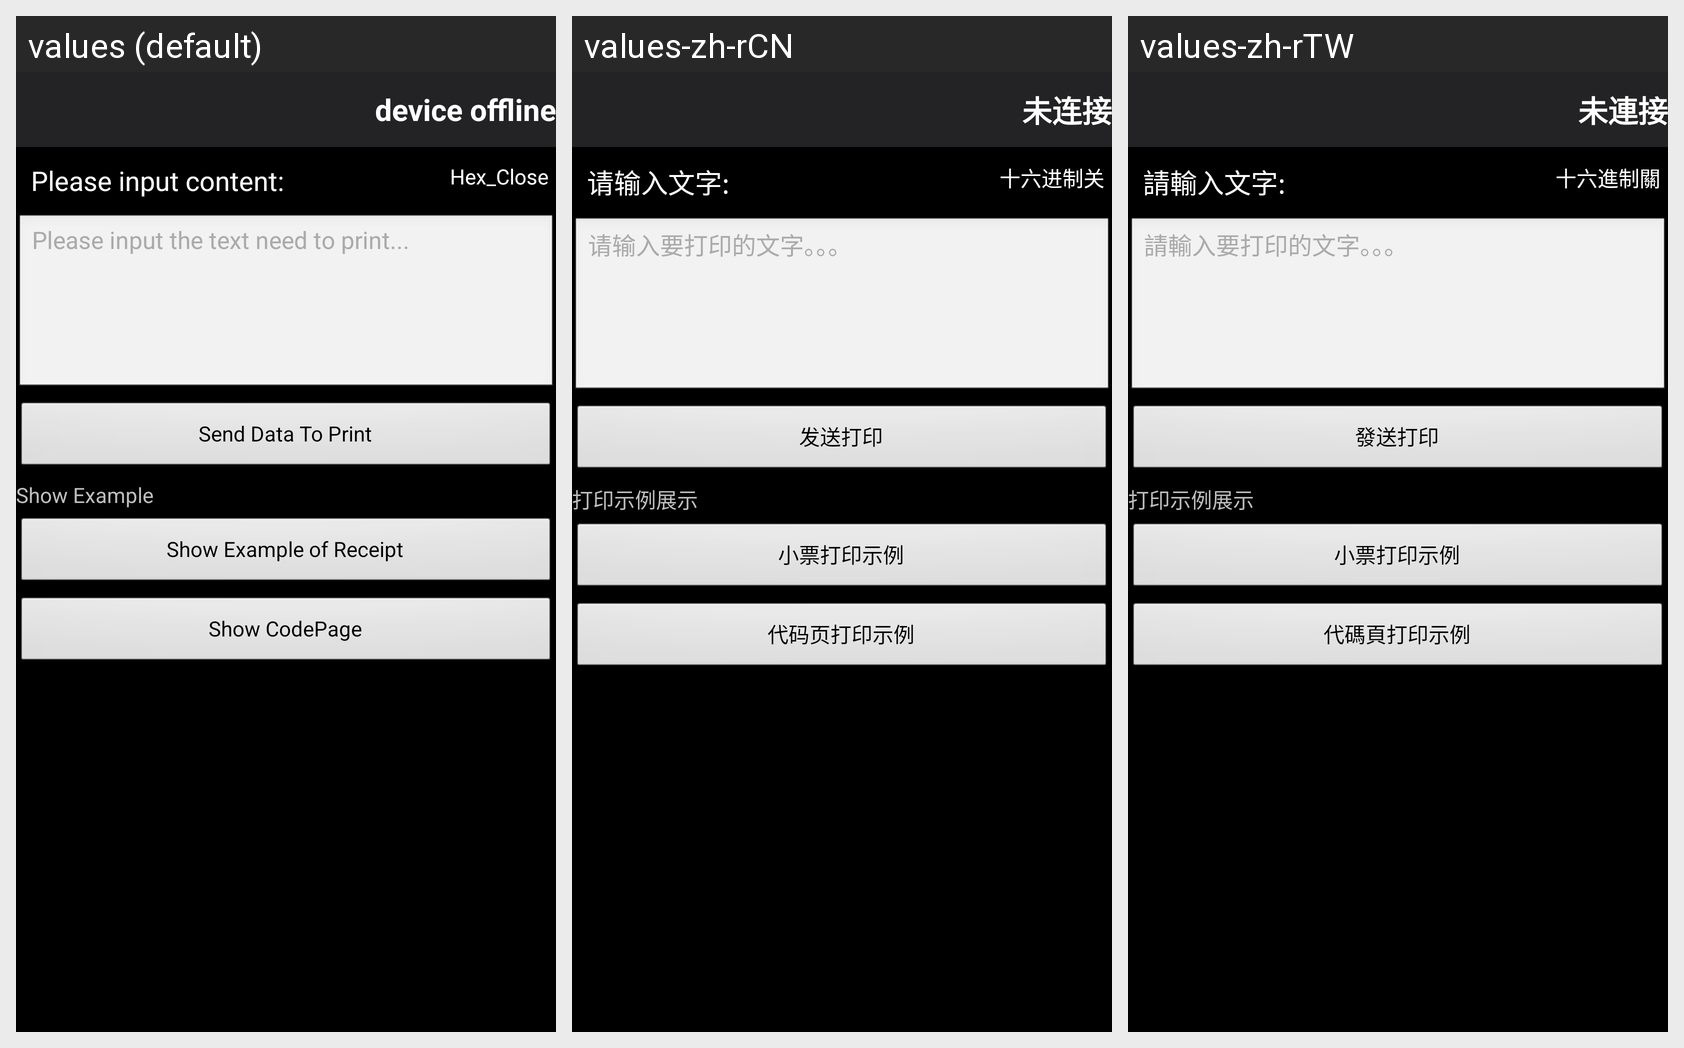

Translations of the strings shown on this Android screen, per locale in the grid:
Android screen res/layout/activity_print_text.xml rendered under 3 locales, left to right: values (default), values-zh-rCN, values-zh-rTW. Device: Nexus 5 (rendered at 1080×1920; each locale shown at half size, 540×960, under a caption strip naming it); theme android:Theme.NoTitleBar.
Strings drawn on this screen, with the default value and each locale's value (text and hints the layout hard-codes, and strings that could not be matched under every locale, appear in the picture but are not listed):

text_input
  values: Please input content:
  values-zh-rCN: 请输入文字:
  values-zh-rTW: 請輸入文字:

hex_close
  values: Hex_Close
  values-zh-rCN: 十六进制关
  values-zh-rTW: 十六進制關

content_to_print
  values: Please input the text need to print...
  values-zh-rCN: 请输入要打印的文字。。。
  values-zh-rTW: 請輸入要打印的文字。。。

send_data
  values: Send Data To Print
  values-zh-rCN: 发送打印
  values-zh-rTW: 發送打印

tv_example
  values: Show Example
  values-zh-rCN: 打印示例展示
  values-zh-rTW: 打印示例展示

print_note
  values: Show Example of Receipt
  values-zh-rCN: 小票打印示例
  values-zh-rTW: 小票打印示例

example_for_codepage_print
  values: Show CodePage
  values-zh-rCN: 代码页打印示例
  values-zh-rTW: 代碼頁打印示例

off_line
  values: device offline
  values-zh-rCN: 未连接
  values-zh-rTW: 未連接
